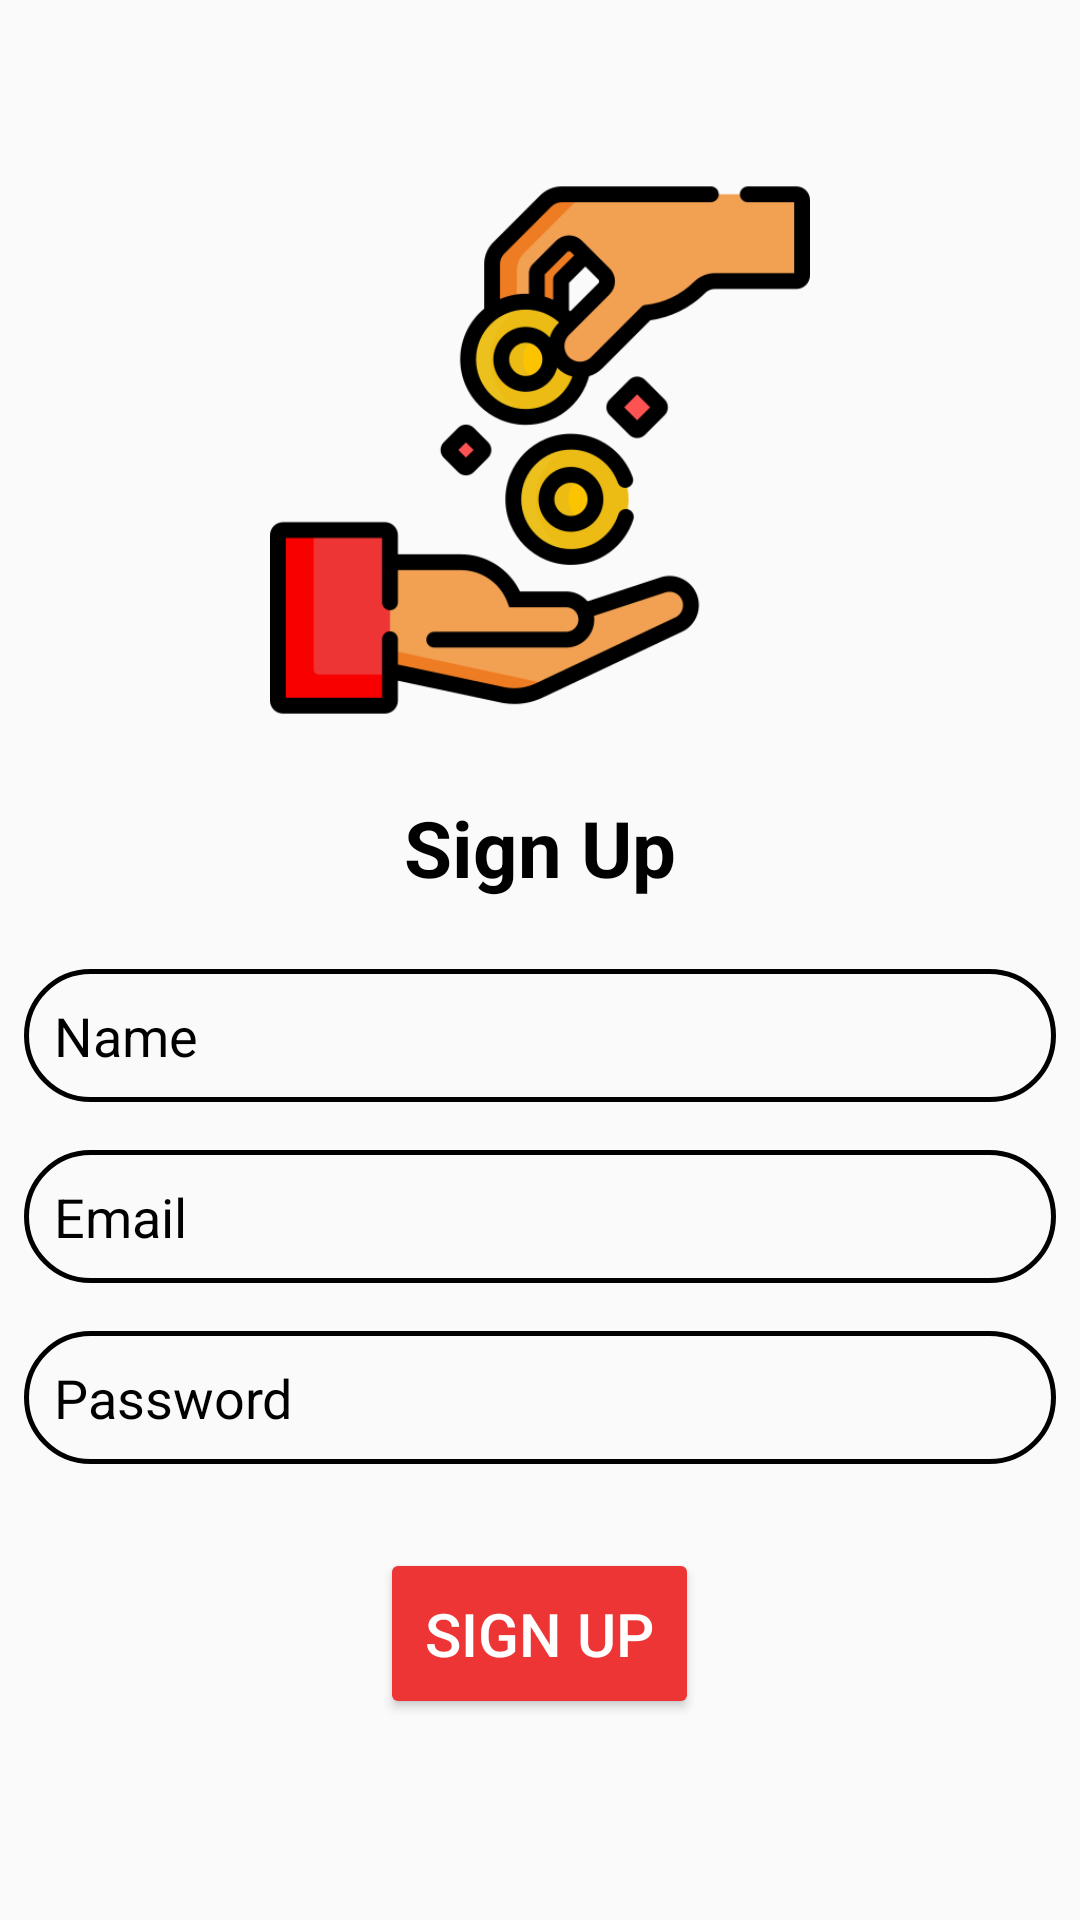

Android layout source for this screen:
<!-- AndroidManifest.xml: application theme Theme.X -->
<!-- res/layout/activity_signup.xml -->
<?xml version="1.0" encoding="utf-8"?>
<RelativeLayout xmlns:android="http://schemas.android.com/apk/res/android"
    xmlns:app="http://schemas.android.com/apk/res-auto"
    xmlns:tools="http://schemas.android.com/tools"
    android:layout_width="match_parent"
    android:layout_height="match_parent"
    tools:context=".ui.activities.signUp">

    <LinearLayout
        android:layout_width="match_parent"
        android:layout_height="wrap_content"
        android:gravity="center"
        android:orientation="vertical">

        <LinearLayout
            android:layout_width="match_parent"
            android:layout_height="200dp"
            android:layout_marginTop="50dp"
            android:gravity="center"
            android:orientation="vertical">

            <ImageView
                android:layout_width="match_parent"
                android:layout_height="180dp"
                android:src="@drawable/logo" />

        </LinearLayout>


        <TextView
            android:layout_width="match_parent"
            android:layout_height="wrap_content"
            android:layout_marginTop="15dp"
            android:layout_marginBottom="15sp"
            android:text="Sign Up"
            android:textAlignment="center"
            android:textColor="@color/black"
            android:textSize="26sp"
            android:textStyle="bold" />

        <EditText
            android:id="@+id/name"
            android:layout_width="match_parent"
            android:layout_height="wrap_content"
            android:layout_margin="8dp"
            android:cursorVisible="true"
            android:background="@drawable/border_box"
            android:hint="Name"
            android:inputType="text"
            android:padding="10dp"
            android:textColorHint="@color/black"
            android:textSize="18sp" />

        <EditText
            android:id="@+id/email"
            android:background="@drawable/border_box"
            android:layout_width="match_parent"
            android:layout_height="wrap_content"
            android:layout_margin="8dp"
            android:cursorVisible="true"
            android:hint="Email"
            android:inputType="textEmailAddress"
            android:padding="10dp"
            android:textColorHint="@color/black"
            android:textSize="18sp" />

        <EditText
            android:id="@+id/password"
            android:background="@drawable/border_box"
            android:layout_width="match_parent"
            android:layout_height="wrap_content"
            android:layout_margin="8dp"
            android:cursorVisible="true"
            android:hint="Password"
            android:inputType="textPassword"
            android:padding="10dp"
            android:textColorHint="@color/black"
            android:textSize="18sp" />

        <Button
            android:id="@+id/btn_signup"
            android:layout_width="wrap_content"
            android:layout_height="wrap_content"
            android:layout_marginTop="20dp"
            android:backgroundTint="@color/LighterRed"
            android:padding="15dp"
            android:text="Sign Up"
            android:textColor="@color/white"
            android:textSize="20sp" />
    </LinearLayout>

</RelativeLayout>
<!-- resources referenced by this layout -->
<resources>
  <color name="LighterRed">#EE3535</color>
  <color name="black">#FF000000</color>
  <color name="white">#FFFFFFFF</color>
  <!-- drawable border_box (drawable) -->
  <?xml version="1.0" encoding="utf-8"?>
  <shape android:shape="rectangle" xmlns:android="http://schemas.android.com/apk/res/android">
      <stroke android:color="@color/black" android:width="1.5dp" />
      <corners android:radius="25dp"/>
  
  </shape>
  <!-- drawable logo: png bitmap (drawable, 44393 bytes) -->
  <style name="Theme.X" parent="Theme.AppCompat.Light.NoActionBar">
          
          <item name="colorPrimary">@color/purple_500</item>
          <item name="colorPrimaryVariant">@color/purple_700</item>
          <item name="colorOnPrimary">@color/white</item>
          
          <item name="colorSecondary">@color/teal_200</item>
          <item name="colorSecondaryVariant">@color/teal_700</item>
          <item name="colorOnSecondary">@color/black</item>
          
          <item name="android:statusBarColor">?attr/colorPrimaryVariant</item>
          
      </style>
  <color name="purple_500">#FF6200EE</color>
  <color name="purple_700">#FF3700B3</color>
  <color name="teal_200">#FF03DAC5</color>
  <color name="teal_700">#FF018786</color>
</resources>
